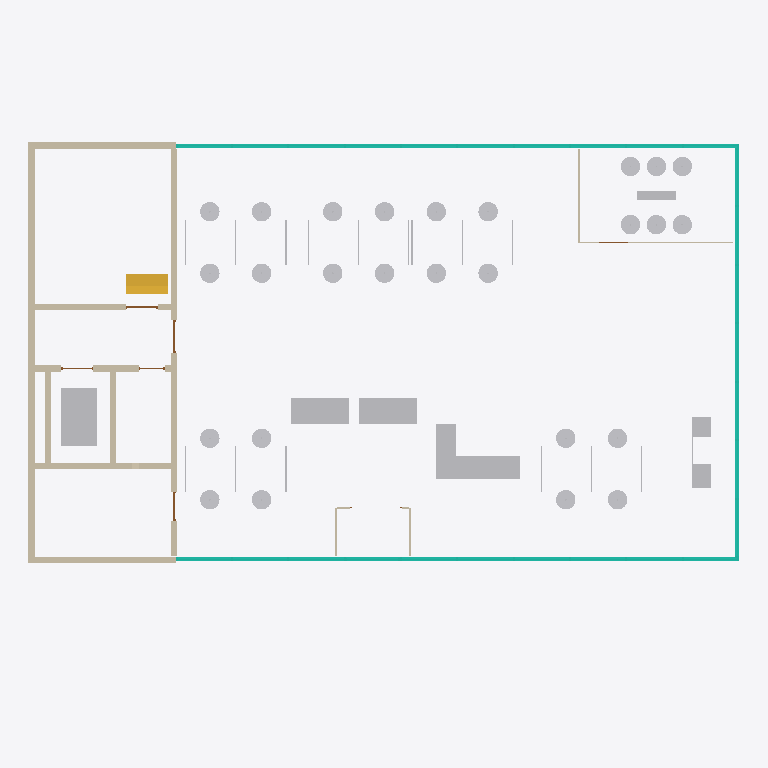
Plan cut of the same IFC building model at storey 'Foundations' (level -1.20 m, cut at 0.20 m), seen from above with north up, elements coloured by IFC class: 37 other elements (light grey), 14 walls (beige), 5 doors (brown), 3 curtain walls (teal), 1 stair (yellow). Cut surfaces are drawn darker.
Extent 22.0 m × 15.0 m × 15.2 m (x, y, z). Storeys (5): Foundations at -1.20 m; Level 01 at 0.00 m; Level 02 at 4.00 m; Level 03 at 8.00 m; Roof at 12.00 m. Elements (220): 112 IfcFurniture, 47 IfcWall, 20 IfcDoor, 14 IfcCovering, 9 IfcCurtainWall, 6 IfcRailing, 6 IfcWindow, 3 IfcStair, 1 IfcRoof, 1 IfcSlab, 1 IfcTransportElement.

HEADER;
FILE_DESCRIPTION(('ViewDefinition [DesignTransferView_V1.0]'),'2;1');
FILE_NAME('Northbank-Architecture.ifc','2026-09-24T00:00:00',('ClashWise demo'),('ClashWise'),'IfcOpenShell 0.8.5','ClashWise Northbank generator v2','none');
FILE_SCHEMA(('IFC4'));
ENDSEC;
DATA;
#11=IFCPROJECT('38WWr8PpjHNQmlEfdF4bv6',$,'Northbank','Envelope, core, stairs, lift, partitions, ceilings, roof, fit-out and spaces',$,'Northbank office - ClashWise demo','Rev03',(#4),#10);
#14=IFCSITE('3dabtowJ5VIQnbkxh85qCP',$,'Northbank site',$,$,#13,$,$,.ELEMENT.,$,$,$,$,$);
#18=IFCBUILDING('2zA8n0_BfVyPQbq6Y24w5$',$,'Northbank','Three-storey office',$,#17,$,$,.ELEMENT.,$,$,$);
#23=IFCBUILDINGSTOREY('1CxmqjTzHMdfLdJmBzwZuL',$,'Foundations','Foundations / below ground',$,#22,$,$,.ELEMENT.,-1.2);
#32=IFCBUILDINGSTOREY('1$zzjRs3rJl8u6eyL2Skyu',$,'Level 01','FFL +0.000',$,#31,$,$,.ELEMENT.,0.0);
#41=IFCBUILDINGSTOREY('1Ygl0S15nKrAP_LyGYJ$SE',$,'Level 02','FFL +4.000',$,#40,$,$,.ELEMENT.,4.0);
#50=IFCBUILDINGSTOREY('26cNhmeUPOUhv26p8vtUre',$,'Level 03','FFL +8.000',$,#49,$,$,.ELEMENT.,8.0);
#59=IFCBUILDINGSTOREY('2sIkR0fSTLd9by6gTG8bW2',$,'Roof','FFL +12.000',$,#58,$,$,.ELEMENT.,12.0);
#1662=IFCWALL('3V2z90k4rUAPPusPJHocBd',$,'External wall W - rainscreen - Level 01',$,$,#1661,#1658,'W-EXT-W-01',$);
#13011=IFCFURNITURE('0cjRvFX7TMYfXljhNASSlL',$,'Reception desk',$,$,#13010,#13007,'REC-01',.DESK.);
#668=IFCCURTAINWALL('24cGaa74LJjRzNXDWt8GqL',$,'Curtain wall N - Level 01',$,$,#667,$,'CW-N-01',$);
#68=IFCCURTAINWALL('3qrS5chHzS4g4IEMUQV28x',$,'Curtain wall S - Level 01',$,$,#67,$,'CW-S-01',$);
#7696=IFCTRANSPORTELEMENT('2o6gaiob9Uwh7aZW6sDBDi',$,'Passenger lift car (8 person, MRL)',$,$,#7695,#7692,'LIFT-01',.ELEVATOR.);
#5562=IFCWALL('26JwzuDo9T1e1o6yGy0sRS',$,'Core wall E - Level 01',$,$,#5561,#5558,'W-CORE-E-01',$);
#1234=IFCCURTAINWALL('0TQC6icNTU_uso5GnqDf0u',$,'Curtain wall E - Level 01',$,$,#1233,$,'CW-E-01',$);
#13030=IFCFURNITURE('1nOzRu_Y1IGwnybTj$U75C',$,'Lobby sofa',$,$,#13029,#13026,$,.SOFA.);
#13046=IFCFURNITURE('0sB03QaizRABij76WAAWC4',$,'Lobby sofa',$,$,#13045,#13042,$,.SOFA.);
#1806=IFCWALL('0XmRXCDYTLZQzgLAIe__S3',$,'External wall N (core) - Level 01',$,$,#1805,#1802,'W-EXT-N-01',$);
#1788=IFCWALL('2v17qxbbvS6eBd0V0cVdCH',$,'External wall S (core) - Level 01',$,$,#1787,#1784,'W-EXT-S-01',$);
#10538=IFCFURNITURE('3_vsjY7NPNafjeh3b6OxXD',$,'Tea point counter with base units',$,'Kitchen counter',#10537,#10534,$,.USERDEFINED.);
#7248=IFCSTAIR('3JxZvyGh5Nw9M5HquLYVGB',$,'Stair ST-01 - Level 01 to next level',$,$,#7247,$,'ST-01-01',.HALF_TURN_STAIR.);
#5719=IFCWALL('1u9a1AIwTLU9cRXsRie_n7',$,'Core wall - WC / riser - Level 01',$,$,#5718,#5715,'W-CORE-1-01',$);
#5909=IFCWALL('0ML$FScNHVmvG$O2rRgf$g',$,'Core wall - stair / lobby - Level 01',$,$,#5908,#5905,'W-CORE-5-01',$);
#5745=IFCWALL('1nbN4gIxzKewiYf9Ts2DiV',$,'Core wall - lift/riser / lobby - Level 01',$,$,#5744,#5741,'W-CORE-2-01',$);
#5869=IFCWALL('3szcElHsbHxOtBNmNOhZ6W',$,'Core wall - lift / riser - Level 01',$,$,#5868,#5865,'W-CORE-3-01',$);
#5887=IFCWALL('0MBqTJZZjQoP6VTPWHHhk$',$,'Core wall - lift west - Level 01',$,$,#5886,#5883,'W-CORE-4-01',$);
#10320=IFCFURNITURE('26QGHXqkHPeuTEtsDbserO',$,'Meeting table 2400x1000',$,$,#10319,#10316,$,.TABLE.);
#9942=IFCFURNITURE('0douFezzDU6xDD9iSBoMlA',$,'Task chair',$,$,#9941,#9938,$,.CHAIR.);
#9972=IFCFURNITURE('3kTzRus99Ig9XVv7uRe3xs',$,'Task chair',$,$,#9971,#9968,$,.CHAIR.);
#9550=IFCFURNITURE('2A3GQ3ouvTTBEo_Wf4hcrk',$,'Task chair',$,$,#9549,#9546,$,.CHAIR.);
#9580=IFCFURNITURE('0At3W7uFvHRAGy7PqAqlL0',$,'Task chair',$,$,#9579,#9576,$,.CHAIR.);
#9610=IFCFURNITURE('0eDmmtkpfTP9s$CawQ2g2S',$,'Task chair',$,$,#9609,#9606,$,.CHAIR.);
#9716=IFCFURNITURE('3dxWYY6QzLhvLZZTeRvdHq',$,'Task chair',$,$,#9715,#9712,$,.CHAIR.);
#9746=IFCFURNITURE('3n16JuR_PUtgR8zEQmuKNv',$,'Task chair',$,$,#9745,#9742,$,.CHAIR.);
#9776=IFCFURNITURE('0SrhoW7qvVxgKhKbD81fDa',$,'Task chair',$,$,#9775,#9772,$,.CHAIR.);
#10048=IFCFURNITURE('0I1MUEdA1UPxVxjIpN3WP5',$,'Task chair',$,$,#10047,#10044,$,.CHAIR.);
#10078=IFCFURNITURE('0tOT37icfNCfHuDJgw$VJ_',$,'Task chair',$,$,#10077,#10074,$,.CHAIR.);
#10214=IFCFURNITURE('1Nqa8Vpe5MY9ZPKbY46Qo2',$,'Task chair',$,$,#10213,#10210,$,.CHAIR.);
#10244=IFCFURNITURE('1iPyoDgBfMYhv6xMerLK9r',$,'Task chair',$,$,#10243,#10240,$,.CHAIR.);
#10304=IFCFURNITURE('0GOq9Y9cfT2OtIPNI5mino',$,'Task chair',$,$,#10303,#10300,$,.CHAIR.);
#10410=IFCFURNITURE('13tWSlAwfGHuCM1zZF6Bb0',$,'Task chair',$,$,#10409,#10406,$,.CHAIR.);
#10350=IFCFURNITURE('0DoZ8GnKjKQhJVXPoKjNz$',$,'Task chair',$,$,#10349,#10346,$,.CHAIR.);
#9640=IFCFURNITURE('0dKdjNTbXRgvScwjWOyCkC',$,'Task chair',$,$,#9639,#9636,$,.CHAIR.);
#9806=IFCFURNITURE('0BPBL_YfvMqwBLytVMT7d_',$,'Task chair',$,$,#9805,#9802,$,.CHAIR.);
#9882=IFCFURNITURE('1fx4Hyx9TJ7OTL1IDXeicy',$,'Task chair',$,$,#9881,#9878,$,.CHAIR.);
#10108=IFCFURNITURE('1VNmywxb1LeO_x27QTEUyP',$,'Task chair',$,$,#10107,#10104,$,.CHAIR.);
#10138=IFCFURNITURE('2Mi1n3_fbU7Otz7jA1aUN1',$,'Task chair',$,$,#10137,#10134,$,.CHAIR.);
#10274=IFCFURNITURE('0vixOiXajKQgO7hRvoA8v9',$,'Task chair',$,$,#10273,#10270,$,.CHAIR.);
#10500=IFCFURNITURE('22AsKFAbjODwAFprfb4HC5',$,'Task chair',$,$,#10499,#10496,$,.CHAIR.);
#9912=IFCFURNITURE('3cP03j2lLVlO0FSTJU1uIx',$,'Task chair',$,$,#9911,#9908,$,.CHAIR.);
#10380=IFCFURNITURE('19ZfdUFz9TC9lqwDic4LFG',$,'Task chair',$,$,#10379,#10376,$,.CHAIR.);
#10440=IFCFURNITURE('1DZEu3F11RHwJpginm39TR',$,'Task chair',$,$,#10439,#10436,$,.CHAIR.);
#10470=IFCFURNITURE('0zZMXiF3LHUwrbMIZwRER6',$,'Task chair',$,$,#10469,#10466,$,.CHAIR.);
#6097=IFCWALL('1kjODMChnIdAmxwreoK3_t',$,'Meeting room glazed partition W - Level 01',$,$,#6096,#6093,$,$);
#10184=IFCFURNITURE('0AUI0QLWvHJAh9OhD13Axs',$,'Bench desk cluster (4 person)',$,$,#10183,#10180,$,.DESK.);
#9517=IFCFURNITURE('1ZhFJegOPQTPVuukfs0CpP',$,'Bench desk cluster (4 person)',$,$,#9516,#9513,$,.DESK.);
#9852=IFCFURNITURE('0CoUyKxrnMsAV9CGKIqWMt',$,'Bench desk cluster (4 person)',$,$,#9851,#9848,$,.DESK.);
#10018=IFCFURNITURE('1_U2UxoRXPPBvPy6Gywend',$,'Bench desk cluster (4 person)',$,$,#10017,#10014,$,.DESK.);
#9686=IFCFURNITURE('1E0f8DwA9MzvD3xOnhtJ7f',$,'Bench desk cluster (4 person)',$,$,#9685,#9682,$,.DESK.);
#6119=IFCWALL('1ouzX8R5zKReqdTQ_CkMnP',$,'Meeting room glazed partition S - Level 01',$,$,#6118,#6115,$,$);
#5983=IFCWALL('1y4eNY6$LOoBLmqyNvl1CC',$,'Draught lobby screen W',$,$,#5982,#5979,$,$);
#6001=IFCWALL('2d7z5JfD5QiB6jyI9ENiBi',$,'Draught lobby screen E',$,$,#6000,#5997,$,$);
#5663=IFCDOOR('36ovadty9VX8ODiEuM7KsY',$,'Door - core lobby',$,$,#5662,#5659,'CORE',2.1,1.0,.DOOR.,.SINGLE_SWING_LEFT.,$);
#5954=IFCDOOR('026yA3kNzGD9293UoU6ANy',$,'Door - stair',$,$,#5953,#5950,'CORE',2.1,0.9999999999999991,.DOOR.,.SINGLE_SWING_LEFT.,$);
#5610=IFCDOOR('0hIb72zKvH4BbyljpZhI8c',$,'Door - accessible WC',$,$,#5609,#5606,'CORE',2.1,0.8999999999999995,.DOOR.,.SINGLE_SWING_LEFT.,$);
#6023=IFCWALL('1sr8MfGGLKx9aFE8$BcqzO',$,'Draught lobby screen N',$,$,#6022,#6019,$,$);
#5790=IFCDOOR('1AMwDWDAbG8gVQwRtYQ6kH',$,'Lift landing doors',$,$,#5789,#5786,'CORE',2.1,1.0,.DOOR.,.DOUBLE_DOOR_SLIDING.,$);
#5843=IFCDOOR('19HGQCUKvPjOxyG0Kex8rZ',$,'Door - services riser',$,$,#5842,#5839,'CORE',2.1,0.7999999999999998,.DOOR.,.SINGLE_SWING_LEFT.,$);
ENDSEC;
